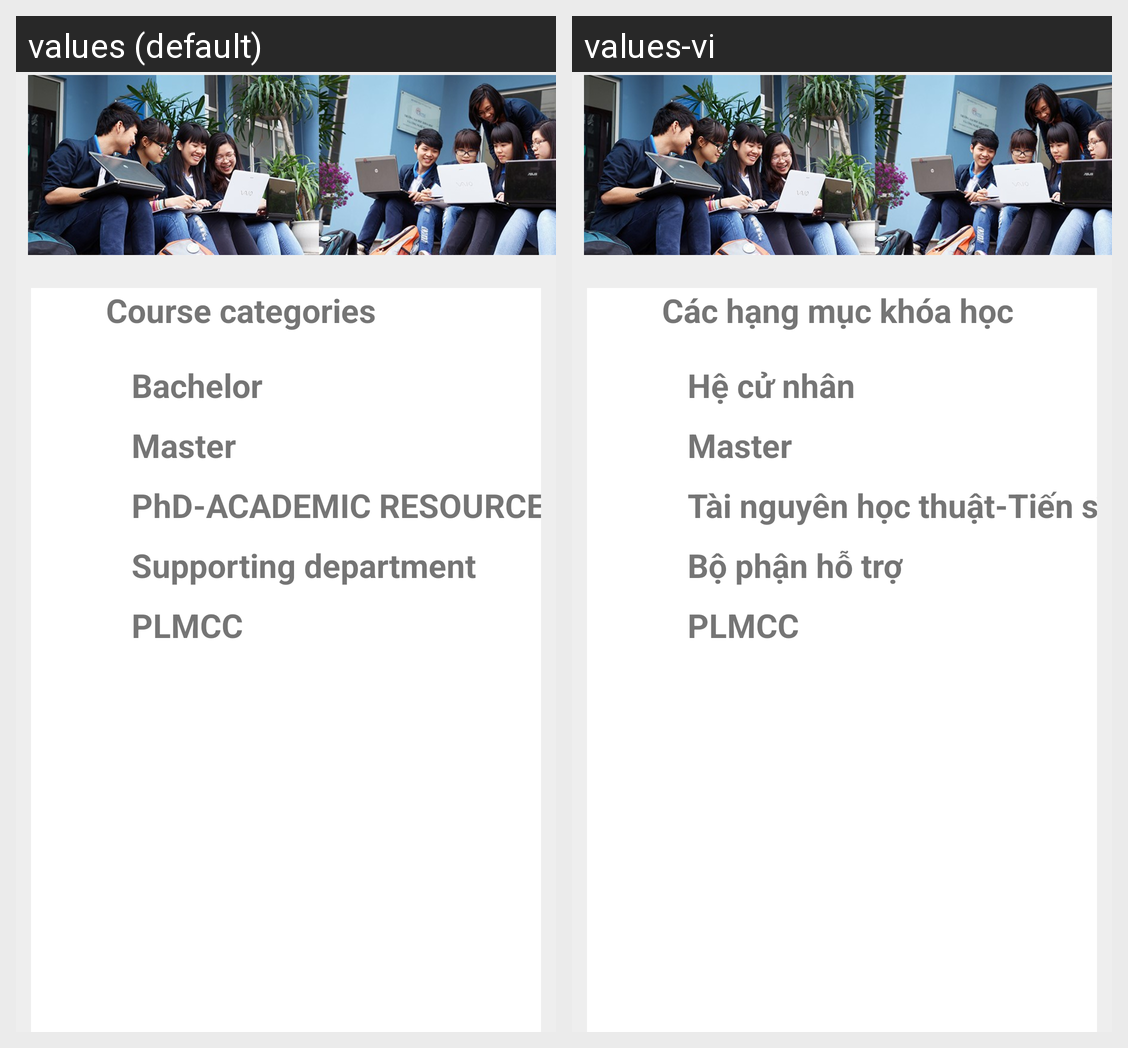

Strings drawn on this Android screen and how each of the app's shown locales translates them:
Android screen res/layout/fragment_home.xml rendered under 2 locales, left to right: values (default), values-vi. Device: Nexus 5 (rendered at 1080×1920; each locale shown at half size, 540×960, under a caption strip naming it); theme Theme.MoodleNew.
Strings drawn on this screen, with the default value and each locale's value (text and hints the layout hard-codes, and strings that could not be matched under every locale, appear in the picture but are not listed):

Coursecategories
  values: Course categories
  values-vi: Các hạng mục khóa học

Bachelor
  values: Bachelor
  values-vi: Hệ cử nhân

Master
  values: Master
  values-vi: Master

PhDACADEMICRESOURCES
  values: PhD-ACADEMIC RESOURCES
  values-vi: Tài nguyên học thuật-Tiến sĩ

Supportingdepartment
  values: Supporting department
  values-vi: Bộ phận hỗ trợ
